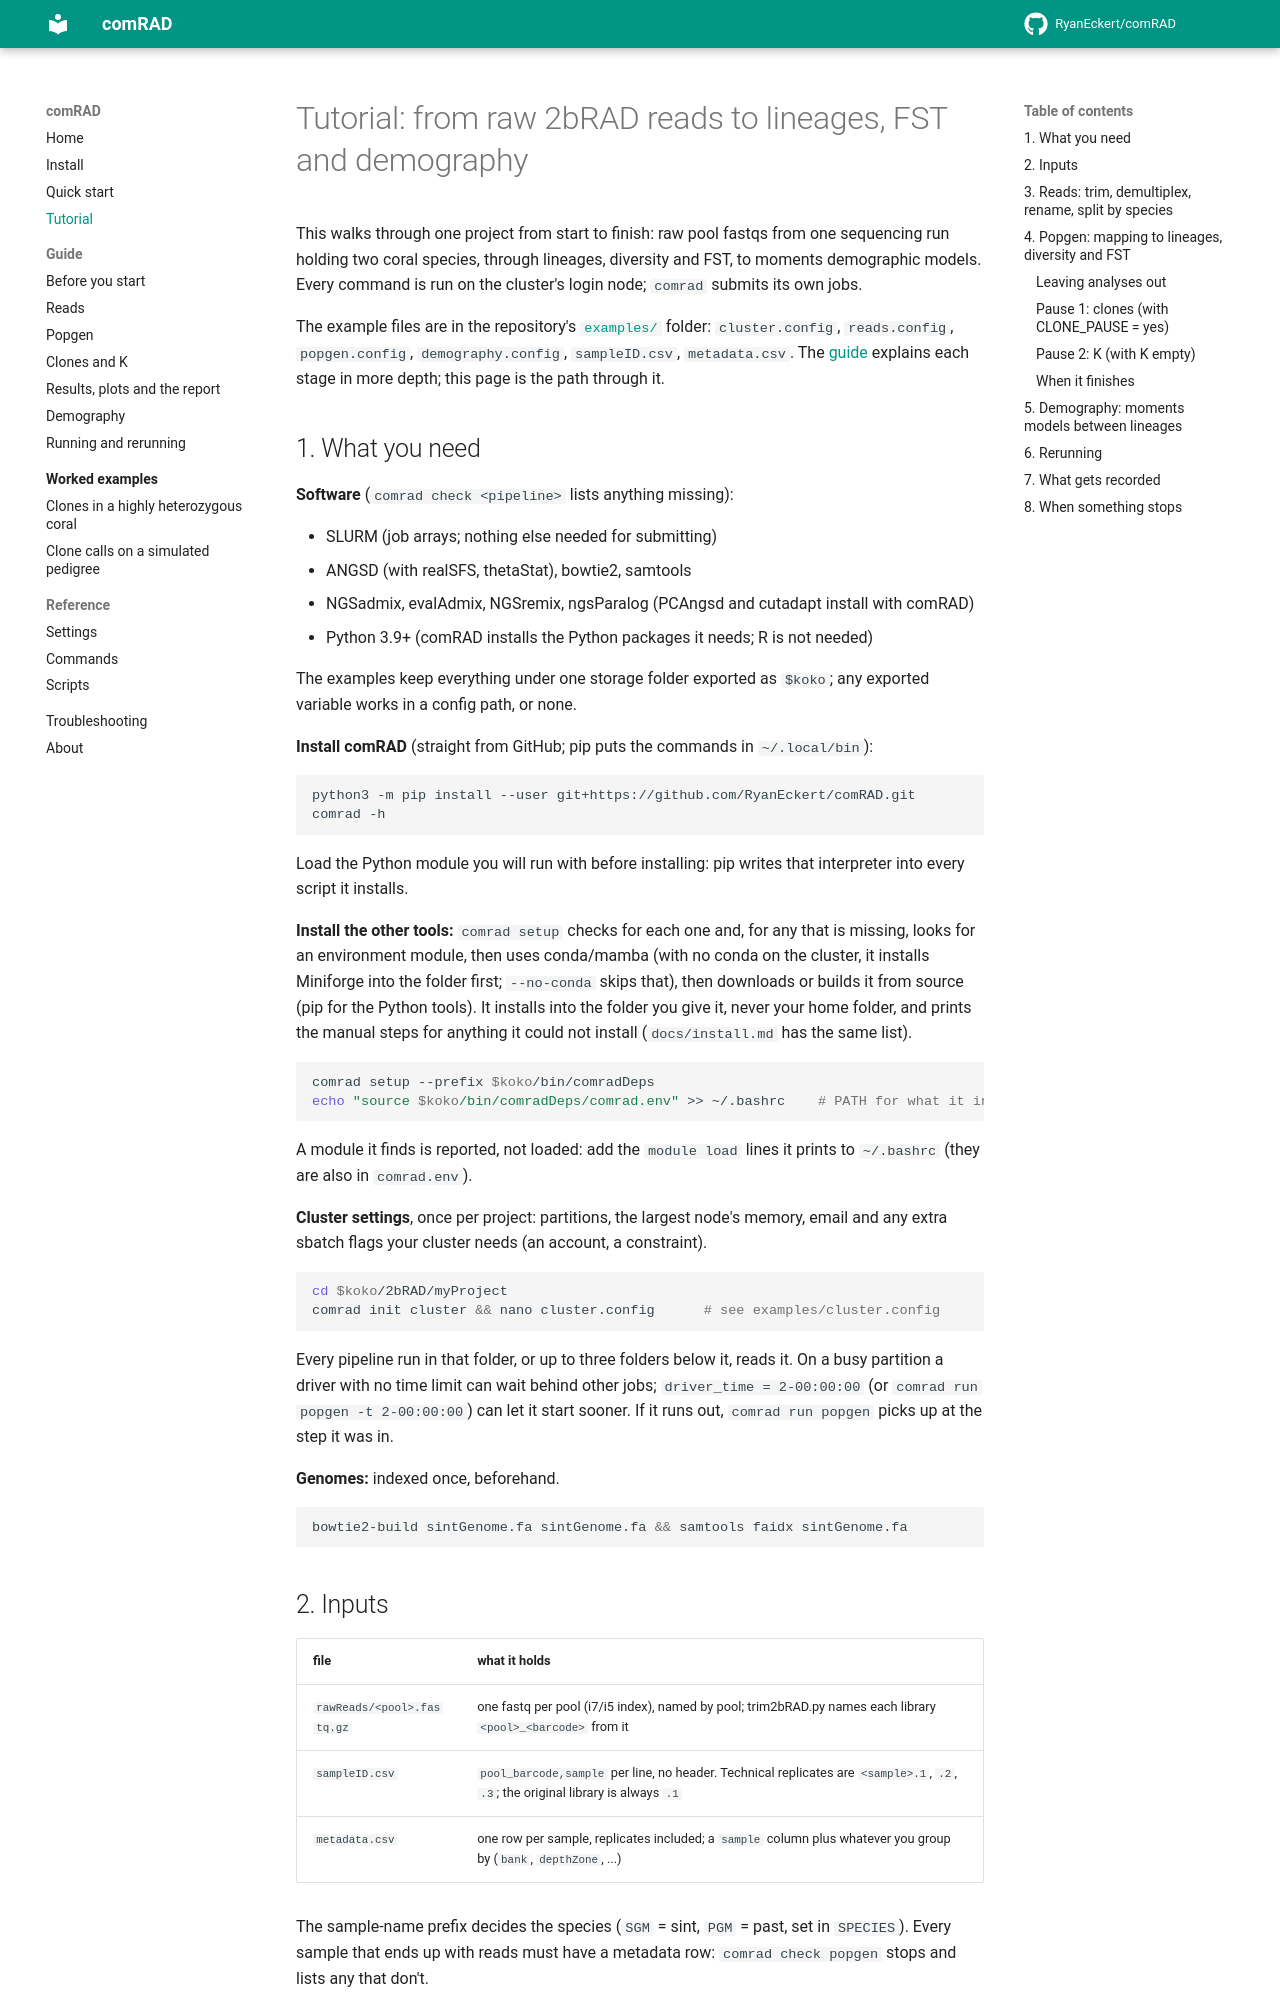

repository: RyanEckert/comRAD · page: tutorial/index.html · generator: mkdocs

# Tutorial: from raw 2bRAD reads to lineages, FST and demography

This walks through one project from start to finish: raw pool fastqs from one
sequencing run holding two coral species, through lineages, diversity and FST, to
moments demographic models. Every command is run on the cluster's login node;
`comrad` submits its own jobs.

The example files are in the repository's
[`examples/`](https://github.com/RyanEckert/comRAD/tree/main/examples) folder: `cluster.config`,
`reads.config`, `popgen.config`, `demography.config`, `sampleID.csv`, `metadata.csv`. The
[guide](guide/setup.md) explains each stage in more depth; this page is the path through it.

## 1. What you need

**Software** (`comrad check <pipeline>` lists anything missing):

- SLURM (job arrays; nothing else needed for submitting)
- ANGSD (with realSFS, thetaStat), bowtie2, samtools
- NGSadmix, evalAdmix, NGSremix, ngsParalog (PCAngsd and cutadapt install with comRAD)
- Python 3.9+ (comRAD installs the Python packages it needs; R is not needed)

The examples keep everything under one storage folder exported as `$koko`; any
exported variable works in a config path, or none.

**Install comRAD** (straight from GitHub; pip puts the commands in `~/.local/bin`):

```bash
python3 -m pip install --user git+https://github.com/RyanEckert/comRAD.git
comrad -h
```

Load the Python module you will run with before installing: pip writes that
interpreter into every script it installs.

**Install the other tools:** `comrad setup` checks for each one and, for any
that is missing, looks for an environment module, then uses conda/mamba (with no
conda on the cluster, it installs Miniforge into the folder first; `--no-conda`
skips that), then downloads or builds it from source (pip for the Python tools). It installs into the folder you
give it, never your home folder, and prints the manual steps for anything it could
not install (`docs/install.md` has the same list).

```bash
comrad setup --prefix $koko/bin/comradDeps
echo "source $koko/bin/comradDeps/comrad.env" >> ~/.bashrc    # PATH for what it installed
```

A module it finds is reported, not loaded: add the `module load` lines it prints
to `~/.bashrc` (they are also in `comrad.env`).

**Cluster settings**, once per project: partitions, the largest node's memory, email
and any extra sbatch flags your cluster needs (an account, a constraint).

```bash
cd $koko/2bRAD/myProject
comrad init cluster && nano cluster.config      # see examples/cluster.config
```

Every pipeline run in that folder, or up to three folders below it, reads it.
On a busy partition a driver with no time limit can wait behind other jobs;
`driver_time = 2-00:00:00` (or `comrad run popgen -t 2-00:00:00`) can let it
start sooner. If it runs out, `comrad run popgen` picks up at the step it was in.

**Genomes:** indexed once, beforehand.

```bash
bowtie2-build sintGenome.fa sintGenome.fa && samtools faidx sintGenome.fa
```
